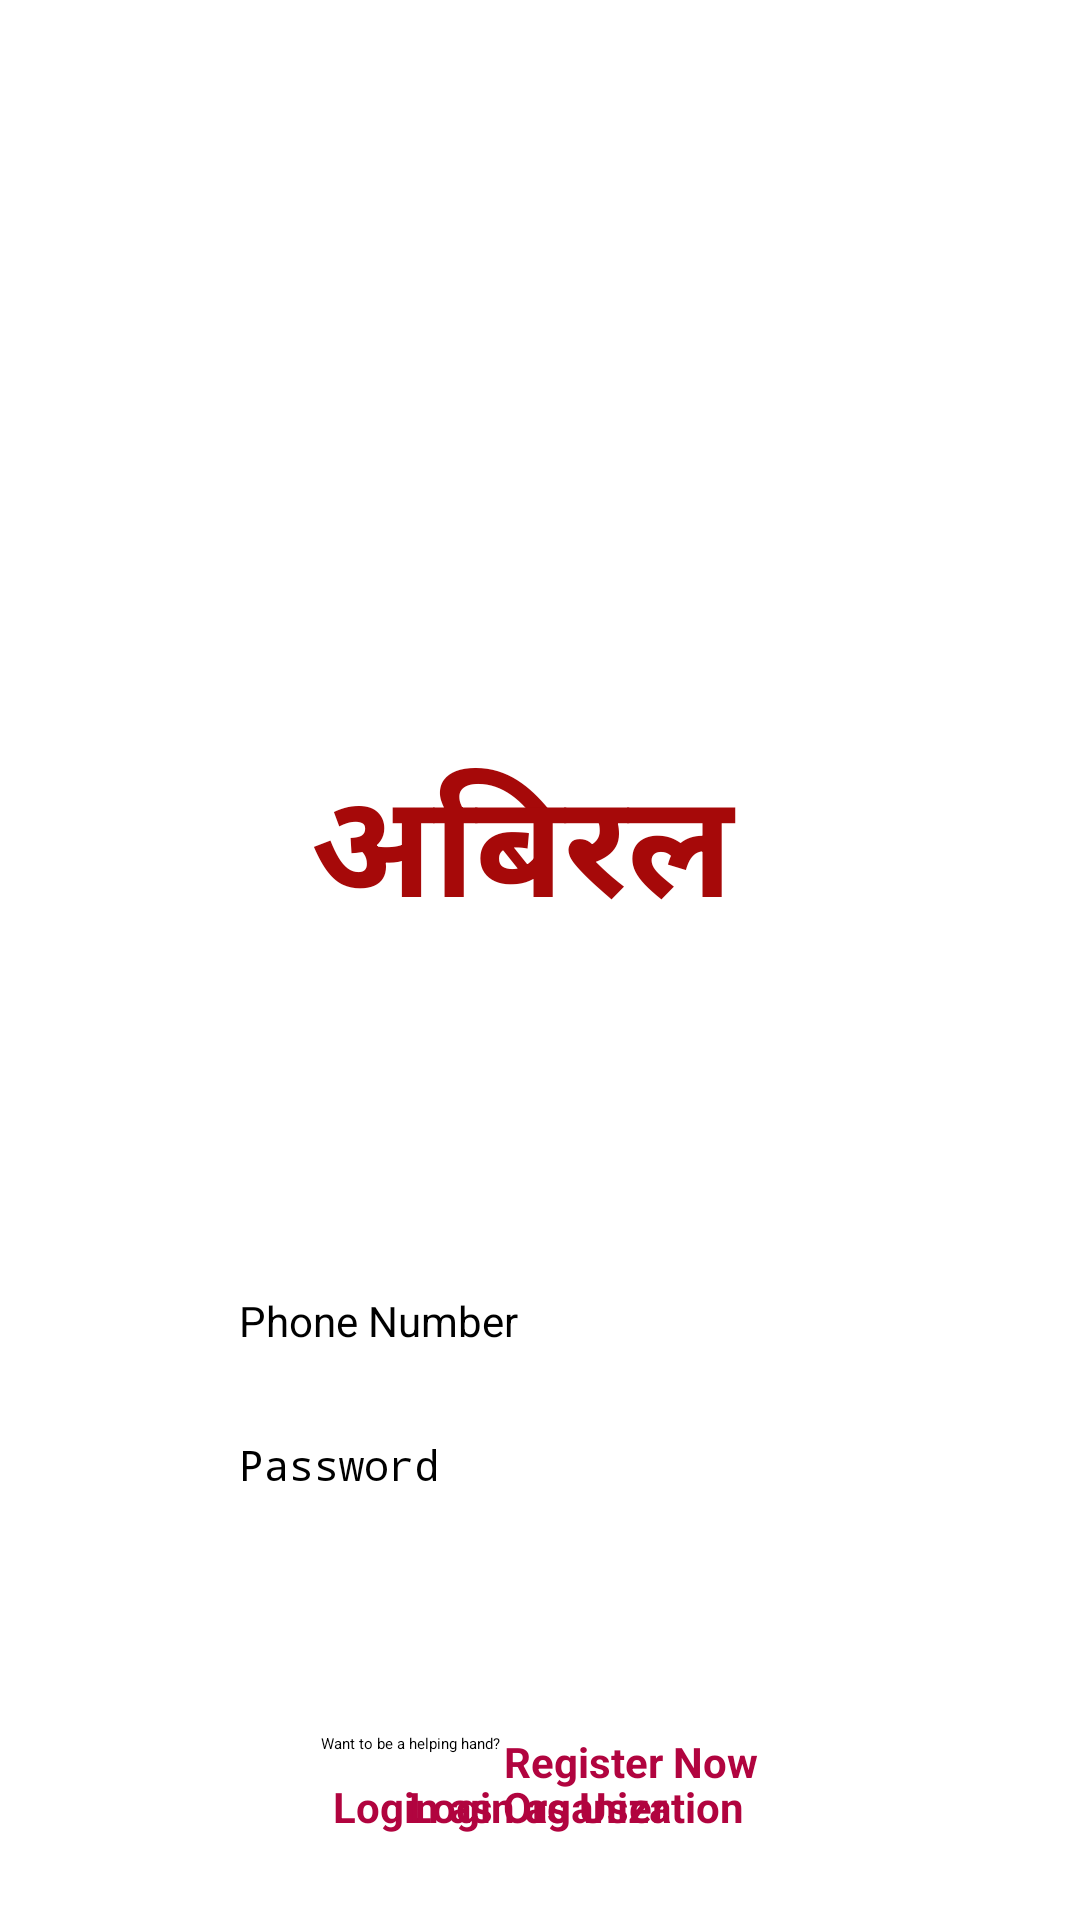

Layout XML and referenced resources for this Android screen:
<!-- AndroidManifest.xml: application theme Theme.Hackathon -->
<!-- res/layout/activity_main.xml -->
<?xml version="1.0" encoding="utf-8"?>
<androidx.constraintlayout.widget.ConstraintLayout xmlns:android="http://schemas.android.com/apk/res/android"
    xmlns:app="http://schemas.android.com/apk/res-auto"
    xmlns:tools="http://schemas.android.com/tools"
    android:layout_width="match_parent"
    android:layout_height="match_parent"
    tools:context=".MainActivity">

    <androidx.constraintlayout.widget.ConstraintLayout
        android:id="@+id/replace_layout"
        android:layout_width="match_parent"
        android:layout_height="match_parent"
        app:layout_constraintEnd_toEndOf="parent"
        app:layout_constraintStart_toStartOf="parent"
        app:layout_constraintTop_toBottomOf="@id/app_name">


        <ImageView
            android:id="@+id/app_logo"
            android:layout_width="150dp"
            android:layout_height="150dp"
            android:layout_marginTop="90dp"
            app:layout_constraintEnd_toEndOf="parent"
            app:layout_constraintStart_toStartOf="parent"
            app:layout_constraintTop_toTopOf="parent"
            app:srcCompat="@drawable/blood_donation" />

        <TextView
            android:id="@+id/app_name"
            android:layout_width="wrap_content"
            android:layout_height="wrap_content"
            android:layout_marginTop="8dp"
            android:text="अबिरल "
            android:textColor="#A60909"
            android:textSize="48sp"
            android:textStyle="bold"
            app:layout_constraintEnd_toEndOf="parent"
            app:layout_constraintStart_toStartOf="parent"
            app:layout_constraintTop_toBottomOf="@+id/app_logo" />

        <EditText
            android:id="@+id/phone_field"
            android:layout_width="200dp"
            android:layout_height="wrap_content"
            android:layout_marginTop="32dp"
            android:ems="10"
            android:hint="Phone Number"
            android:inputType="phone"
            android:minHeight="48dp"
            android:textSize="14sp"
            app:layout_constraintStart_toStartOf="@+id/pass_field"
            app:layout_constraintTop_toBottomOf="@+id/bloodBank_name" />

        <EditText
            android:id="@+id/pass_field"
            android:layout_width="200dp"
            android:layout_height="wrap_content"
            android:ems="10"
            android:hint="Password"
            android:inputType="textPassword"
            android:minHeight="48dp"
            android:textSize="14sp"
            app:layout_constraintEnd_toEndOf="parent"
            app:layout_constraintHorizontal_bias="0.497"
            app:layout_constraintStart_toStartOf="parent"
            app:layout_constraintTop_toBottomOf="@+id/phone_field" />

        <Button
            android:id="@+id/login_btn"
            android:layout_width="wrap_content"
            android:layout_height="wrap_content"
            android:layout_marginTop="16dp"
            android:text="Login"
            android:textColor="@color/white"
            app:layout_constraintEnd_toEndOf="parent"
            app:layout_constraintHorizontal_bias="0.498"
            app:layout_constraintStart_toStartOf="parent"
            app:layout_constraintTop_toBottomOf="@+id/pass_field" />

        <TextView
            android:id="@+id/registerText"
            android:layout_width="wrap_content"
            android:layout_height="wrap_content"
            android:layout_marginTop="28dp"
            android:text="Want to be a helping hand? "
            app:layout_constraintEnd_toEndOf="parent"
            app:layout_constraintHorizontal_bias="0.358"
            app:layout_constraintStart_toStartOf="parent"
            app:layout_constraintTop_toBottomOf="@+id/login_btn" />

        <TextView
            android:id="@+id/signup_btn"
            android:layout_width="wrap_content"
            android:layout_height="wrap_content"
            android:layout_marginTop="28dp"
            android:text="Register Now"
            android:textColor="#B1043F"
            android:textSize="14sp"
            android:textStyle="bold"
            app:layout_constraintEnd_toEndOf="parent"
            app:layout_constraintHorizontal_bias="0.0"
            app:layout_constraintStart_toEndOf="@+id/registerText"
            app:layout_constraintTop_toBottomOf="@+id/login_btn" />

        <TextView
            android:id="@+id/login_user_btn"
            android:layout_width="wrap_content"
            android:layout_height="wrap_content"
            android:layout_marginTop="8dp"
            android:text="Login as User"
            android:textColor="#B1043F"
            android:textSize="14sp"
            android:textStyle="bold"
            app:layout_constraintEnd_toEndOf="parent"
            app:layout_constraintHorizontal_bias="0.498"
            app:layout_constraintStart_toStartOf="parent"
            app:layout_constraintTop_toBottomOf="@+id/registerText" />

        <TextView
            android:id="@+id/login_org_btn"
            android:layout_width="wrap_content"
            android:layout_height="wrap_content"
            android:layout_marginTop="8dp"
            android:text="Login as Organization"
            android:textColor="#B1043F"
            android:textSize="14sp"
            android:textStyle="bold"
            app:layout_constraintEnd_toEndOf="parent"
            app:layout_constraintHorizontal_bias="0.498"
            app:layout_constraintStart_toStartOf="parent"
            app:layout_constraintTop_toBottomOf="@+id/registerText" />

        <Spinner
            android:id="@+id/bloodBank_name"
            android:layout_width="wrap_content"
            android:layout_height="48dp"
            android:layout_marginTop="32dp"
            app:layout_constraintStart_toStartOf="@+id/phone_field"
            app:layout_constraintTop_toBottomOf="@+id/app_name" />

    </androidx.constraintlayout.widget.ConstraintLayout>
</androidx.constraintlayout.widget.ConstraintLayout>
<!-- resources referenced by this layout -->
<resources>
  <color name="white">#FFFFFFFF</color>
  <!-- drawable blood_donation: png bitmap (drawable, 36315 bytes) -->
  <style name="Theme.Hackathon" parent="Theme.MaterialComponents.DayNight.NoActionBar">
          
          <item name="colorPrimary">@color/red</item>
          <item name="colorPrimaryVariant">@color/red_new</item>
          <item name="colorOnPrimary">@color/white</item>
          
          <item name="colorSecondary">@color/teal_200</item>
          <item name="colorSecondaryVariant">@color/teal_700</item>
          <item name="colorOnSecondary">@color/black</item>
          
          <item name="android:statusBarColor" tools:targetApi="l">?attr/colorPrimaryVariant</item>
          
      </style>
  <color name="red">#F41B35</color>
  <color name="red_new">#F3244C</color>
  <color name="teal_200">#FF03DAC5</color>
  <color name="teal_700">#FF018786</color>
  <color name="black">#FF000000</color>
</resources>
